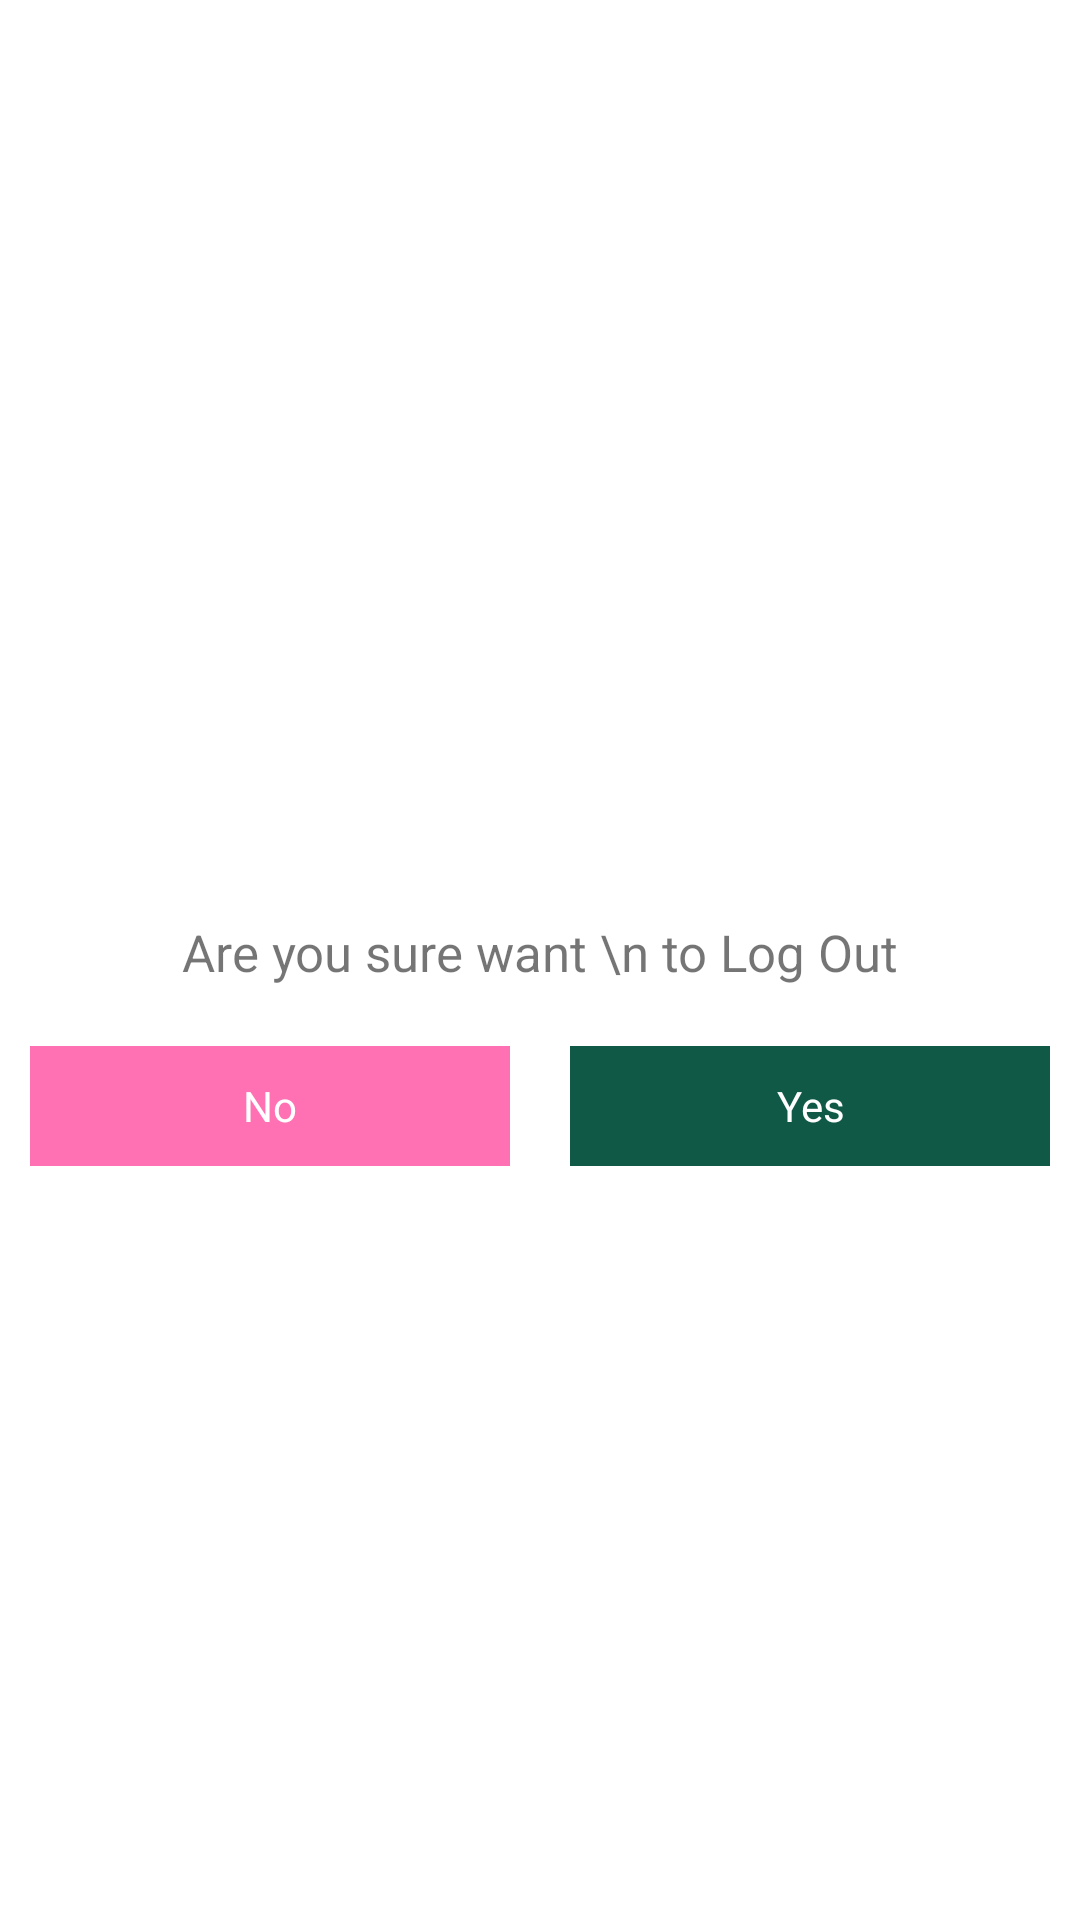

The Android layout XML behind this screen, and the referenced resources:
<!-- AndroidManifest.xml: application theme Theme.Messagee -->
<!-- res/layout/dialog_layout.xml -->
<?xml version="1.0" encoding="utf-8"?>
<LinearLayout xmlns:android="http://schemas.android.com/apk/res/android"
    xmlns:app="http://schemas.android.com/apk/res-auto"
    android:layout_width="match_parent"
    android:layout_height="180dp"
    android:layout_margin="20dp"
    android:background="@drawable/shape_dialog"
    android:gravity="center"
    android:orientation="vertical"
    android:layout_gravity="center">

    <ImageView
        android:layout_width="45dp"
        android:layout_height="45dp"
        android:layout_gravity="center"
        android:layout_marginTop="10dp"
        android:src="@drawable/logout"
        app:tint="@color/black" />

    <TextView
        android:layout_width="match_parent"
        android:layout_height="wrap_content"
        android:layout_marginTop="10dp"
        android:gravity="center"
        android:text="Are you sure want \n to Log Out"
        android:textSize="17sp" />

    <LinearLayout
        android:layout_width="match_parent"
        android:layout_height="wrap_content"
        android:orientation="horizontal"
        android:layout_marginTop="10dp">

        <TextView
            android:id="@+id/tvnobtn"
            android:layout_width="match_parent"
            android:layout_height="40dp"
            android:layout_margin="10dp"
            android:layout_weight="1"
            android:gravity="center"
            android:text="No"
            android:background="@color/hot_pink"
            android:textColor="@color/white"/>

        <TextView
            android:id="@+id/tvyesbtn"
            android:layout_width="match_parent"
            android:layout_height="40dp"
            android:layout_margin="10dp"
            android:layout_weight="1"
            android:gravity="center"
            android:text="Yes"
            android:background="@color/green"
            android:textColor="@color/white"/>

    </LinearLayout>


</LinearLayout>
<!-- resources referenced by this layout -->
<resources>
  <color name="black">#FF000000</color>
  <color name="green">#105947</color>
  <color name="hot_pink">#ff71b3</color>
  <color name="white">#FFFFFFFF</color>
  <style name="Theme.Messagee" parent="Theme.MaterialComponents.DayNight.NoActionBar">
          
          <item name="colorPrimary">@color/purple_500</item>
          <item name="colorPrimaryVariant">@color/purple_700</item>
          <item name="colorOnPrimary">@color/white</item>
          
          <item name="colorSecondary">@color/teal_200</item>
          <item name="colorSecondaryVariant">@color/teal_700</item>
          <item name="colorOnSecondary">@color/black</item>
          
          <item name="android:statusBarColor" tools:targetApi="l">@color/white</item>
          
      </style>
  <color name="purple_500">#FF6200EE</color>
  <color name="purple_700">#FF3700B3</color>
  <color name="teal_200">#FF03DAC5</color>
  <color name="teal_700">#FF018786</color>
</resources>
